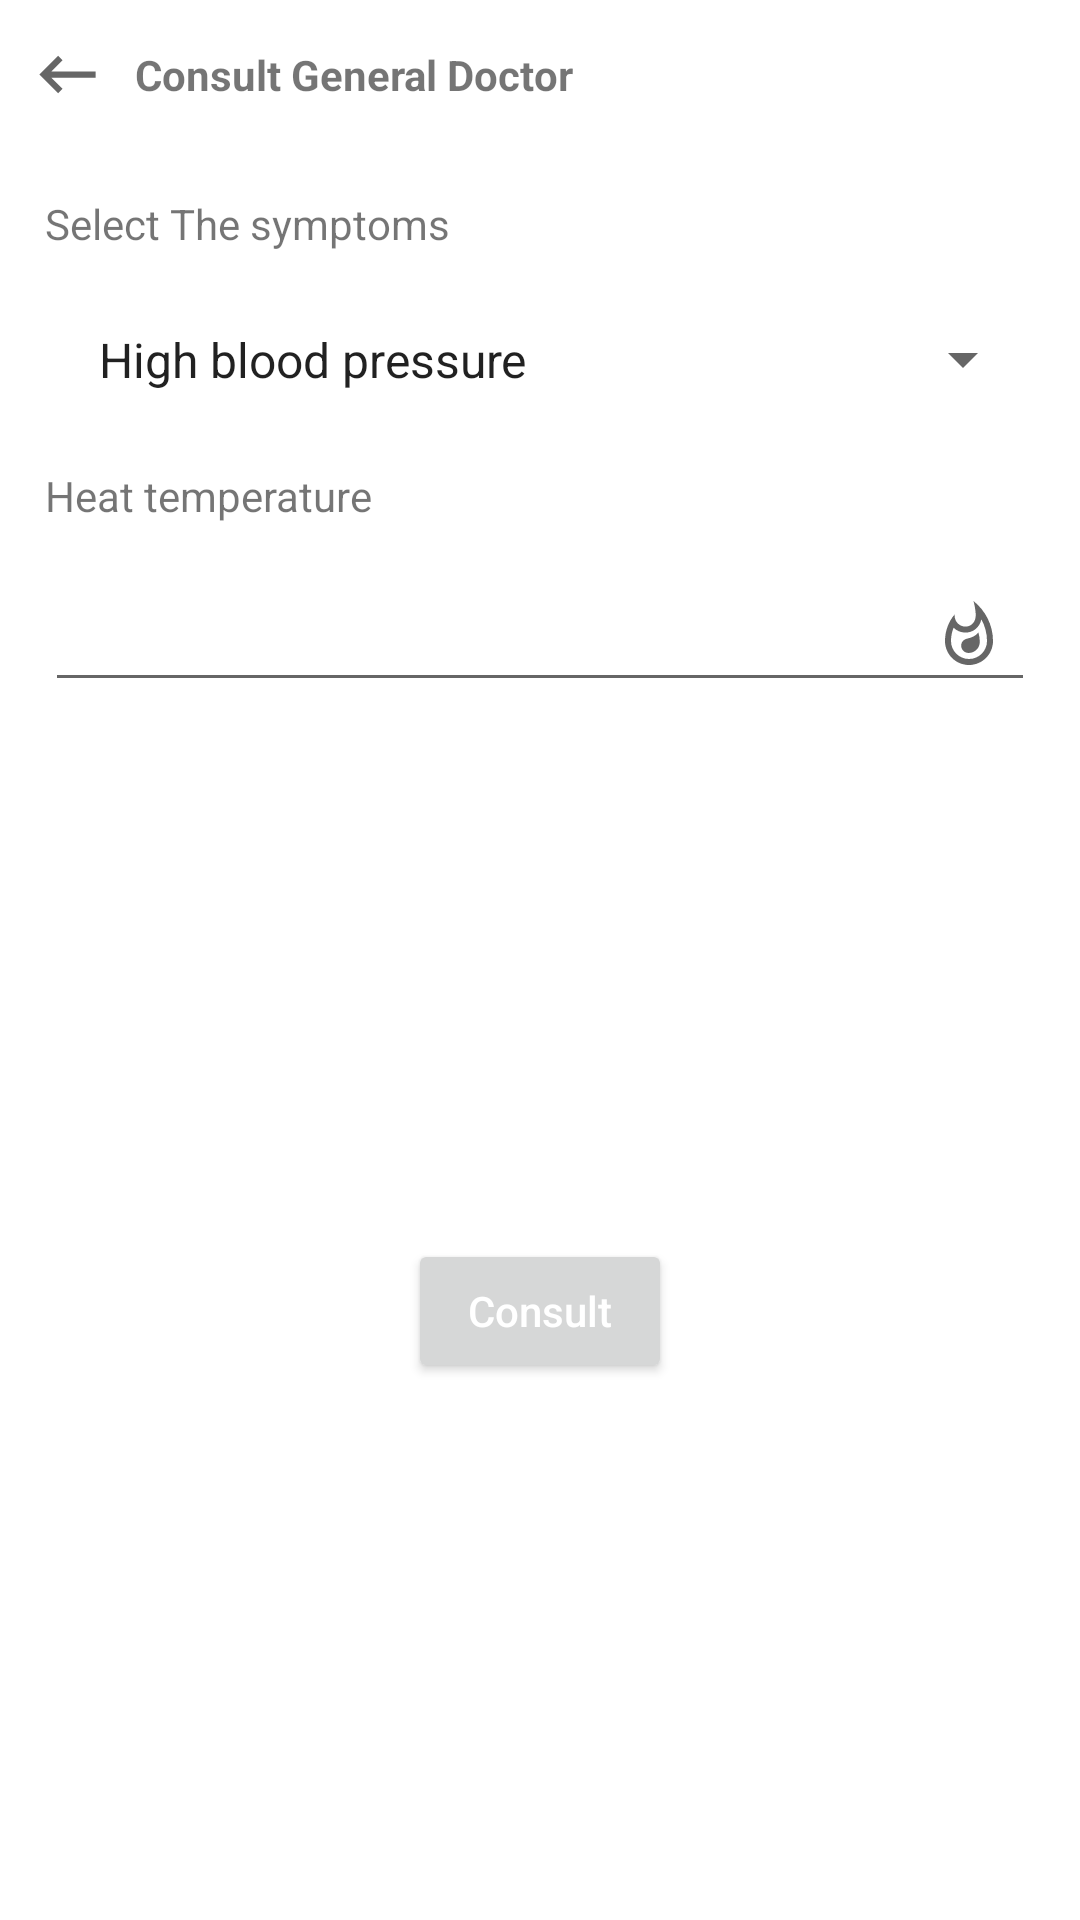

This screen was rendered from an Android layout file. Write that file and the resources it references.
<!-- AndroidManifest.xml: application theme Theme.DoctorApp -->
<!-- res/layout/symptoms_bottom_sheet_fragment.xml -->
<?xml version="1.0" encoding="utf-8"?>
<layout xmlns:android="http://schemas.android.com/apk/res/android"
    xmlns:app="http://schemas.android.com/apk/res-auto"
    xmlns:tools="http://schemas.android.com/tools">

    <data>

        <variable
            name="listener"
            type="com.aligmohammad.doctorapp.ui.dialogs.OnDialogInteract" />

        <variable
            name="viewModel"
            type="com.aligmohammad.doctorapp.ui.dialogs.doctorconsulting.symptoms.SymptomsBottomSheetViewModel" />
    </data>


    <androidx.constraintlayout.widget.ConstraintLayout
        android:layout_width="match_parent"
        android:layout_height="wrap_content"
        tools:context=".ui.dialogs.doctorconsulting.symptoms.SymptomsBottomSheetFragment">


        <LinearLayout
            android:id="@+id/header"
            android:layout_width="match_parent"
            android:layout_height="50dp"
            android:orientation="horizontal"
            app:layout_constraintLeft_toLeftOf="parent"
            app:layout_constraintRight_toRightOf="parent"
            app:layout_constraintTop_toTopOf="parent">

            <Button
                android:id="@+id/backButton"
                android:layout_width="25dp"
                android:layout_height="25dp"
                android:layout_gravity="center_vertical"
                android:layout_marginStart="10dp"
                android:background="@drawable/back_black_icon"
                android:gravity="center_vertical"
                android:onClick="@{listener::onBackButtonClicked}" />

            <TextView
                android:id="@+id/title"
                android:layout_width="match_parent"
                android:layout_height="wrap_content"
                android:layout_gravity="center_vertical"
                android:layout_marginStart="10dp"
                android:gravity="start"
                android:text="Consult General Doctor"
                android:textStyle="bold" />

        </LinearLayout>

        <TextView
            android:id="@+id/selectSymptomsTextView"
            android:layout_width="match_parent"
            android:layout_height="wrap_content"
            android:layout_margin="15dp"
            android:labelFor="@id/testSpinner"
            android:text="Select The symptoms"
            app:layout_constraintTop_toBottomOf="@id/header" />

        <Spinner
            android:id="@+id/symptomsSpinner"
            android:layout_width="match_parent"
            android:layout_height="wrap_content"
            android:layout_margin="15dp"
            android:drawableEnd="@drawable/date_icon"
            android:entries="@array/sympotoms"
            android:inputType="date"
            android:padding="10dp"
            app:layout_constraintLeft_toLeftOf="parent"
            app:layout_constraintRight_toRightOf="parent"
            app:layout_constraintTop_toBottomOf="@id/selectSymptomsTextView" />

        <TextView
            android:id="@+id/heatTempTextView"
            android:layout_width="match_parent"
            android:layout_height="wrap_content"
            android:layout_margin="15dp"
            android:labelFor="@id/heatTempEditText"
            android:text="@string/heat_temperature"
            app:layout_constraintTop_toBottomOf="@id/symptomsSpinner" />

        <EditText
            android:id="@+id/heatTempEditText"
            android:layout_width="match_parent"
            android:layout_height="wrap_content"
            android:layout_margin="15dp"
            android:drawableEnd="@drawable/ic_temp"
            android:inputType="numberDecimal"
            android:padding="10dp"
            app:layout_constraintLeft_toLeftOf="parent"
            app:layout_constraintRight_toRightOf="parent"
            app:layout_constraintTop_toBottomOf="@id/heatTempTextView" />

        <Button
            android:id="@+id/confirm_button"
            android:layout_width="wrap_content"
            android:layout_height="wrap_content"
            android:layout_margin="10dp"
            android:onClick="@{listener::onButtonClicked}"
            android:text="@string/consult"
            android:textAllCaps="false"
            android:textColor="@color/white"
            app:layout_constraintBottom_toBottomOf="parent"
            app:layout_constraintLeft_toLeftOf="parent"
            app:layout_constraintRight_toRightOf="parent"
            app:layout_constraintTop_toBottomOf="@id/heatTempEditText" />


    </androidx.constraintlayout.widget.ConstraintLayout>
</layout>
<!-- resources referenced by this layout -->
<resources>
  <string-array name="sympotoms">
          <item>High blood pressure</item>
      </string-array>
  <color name="white">#FFFFFFFF</color>
  <!-- drawable back_black_icon (drawable) -->
  <vector xmlns:android="http://schemas.android.com/apk/res/android"
      android:width="24dp"
      android:height="24dp"
      android:tint="?attr/colorControlNormal"
      android:viewportWidth="24"
      android:viewportHeight="24">
      <path
          android:fillColor="@android:color/white"
          android:pathData="M21,11H6.83l3.58,-3.59L9,6l-6,6 6,6 1.41,-1.41L6.83,13H21z" />
  </vector>
  <!-- drawable date_icon (drawable) -->
  <vector xmlns:android="http://schemas.android.com/apk/res/android"
      android:width="24dp"
      android:height="24dp"
      android:tint="?attr/colorControlNormal"
      android:viewportWidth="24"
      android:viewportHeight="24">
      <path
          android:fillColor="@android:color/white"
          android:pathData="M9,11L7,11v2h2v-2zM13,11h-2v2h2v-2zM17,11h-2v2h2v-2zM19,4h-1L18,2h-2v2L8,4L8,2L6,2v2L5,4c-1.11,0 -1.99,0.9 -1.99,2L3,20c0,1.1 0.89,2 2,2h14c1.1,0 2,-0.9 2,-2L21,6c0,-1.1 -0.9,-2 -2,-2zM19,20L5,20L5,9h14v11z" />
  </vector>
  <!-- drawable ic_temp (drawable) -->
  <vector xmlns:android="http://schemas.android.com/apk/res/android"
      android:width="24dp"
      android:height="24dp"
      android:autoMirrored="true"
      android:tint="?attr/colorControlNormal"
      android:viewportWidth="24"
      android:viewportHeight="24">
      <path
          android:fillColor="@android:color/white"
          android:pathData="M11.57,13.16c-1.36,0.28 -2.17,1.16 -2.17,2.41 0,1.34 1.11,2.42 2.49,2.42 2.05,0 3.71,-1.66 3.71,-3.71 0,-1.07 -0.15,-2.12 -0.46,-3.12 -0.79,1.07 -2.2,1.72 -3.57,2zM13.5,0.67s0.74,2.65 0.74,4.8c0,2.06 -1.35,3.73 -3.41,3.73 -2.07,0 -3.63,-1.67 -3.63,-3.73l0.03,-0.36C5.21,7.51 4,10.62 4,14c0,4.42 3.58,8 8,8s8,-3.58 8,-8C20,8.61 17.41,3.8 13.5,0.67zM12,20c-3.31,0 -6,-2.69 -6,-6 0,-1.53 0.3,-3.04 0.86,-4.43 1.01,1.01 2.41,1.63 3.97,1.63 2.66,0 4.75,-1.83 5.28,-4.43C17.34,8.97 18,11.44 18,14c0,3.31 -2.69,6 -6,6z" />
  </vector>
  <string name="consult">Consult</string>
  <string name="heat_temperature">Heat temperature</string>
  <style name="Theme.DoctorApp" parent="Theme.MaterialComponents.DayNight.NoActionBar">
          
          <item name="colorPrimary">@color/primary</item>
          <item name="colorPrimaryVariant">@color/colorPrimaryVariant</item>
          <item name="colorOnPrimary">@color/colorOnPrimary</item>
          
          <item name="colorSecondary">@color/secondary</item>
          <item name="colorSecondaryVariant">@color/colorSecondaryVariant</item>
          <item name="colorOnSecondary">@color/colorOnSecondary</item>
          
          <item name="android:statusBarColor" tools:targetApi="l">?attr/colorPrimaryVariant</item>
          
      </style>
  <color name="primary">#3E4097</color>
  <color name="colorPrimaryVariant">#4E51BD</color>
  <color name="colorOnPrimary">#2C2E73</color>
  <color name="secondary">#3AAAE1</color>
  <color name="colorSecondaryVariant">#297CA5</color>
  <color name="colorOnSecondary">#1C5875</color>
</resources>
